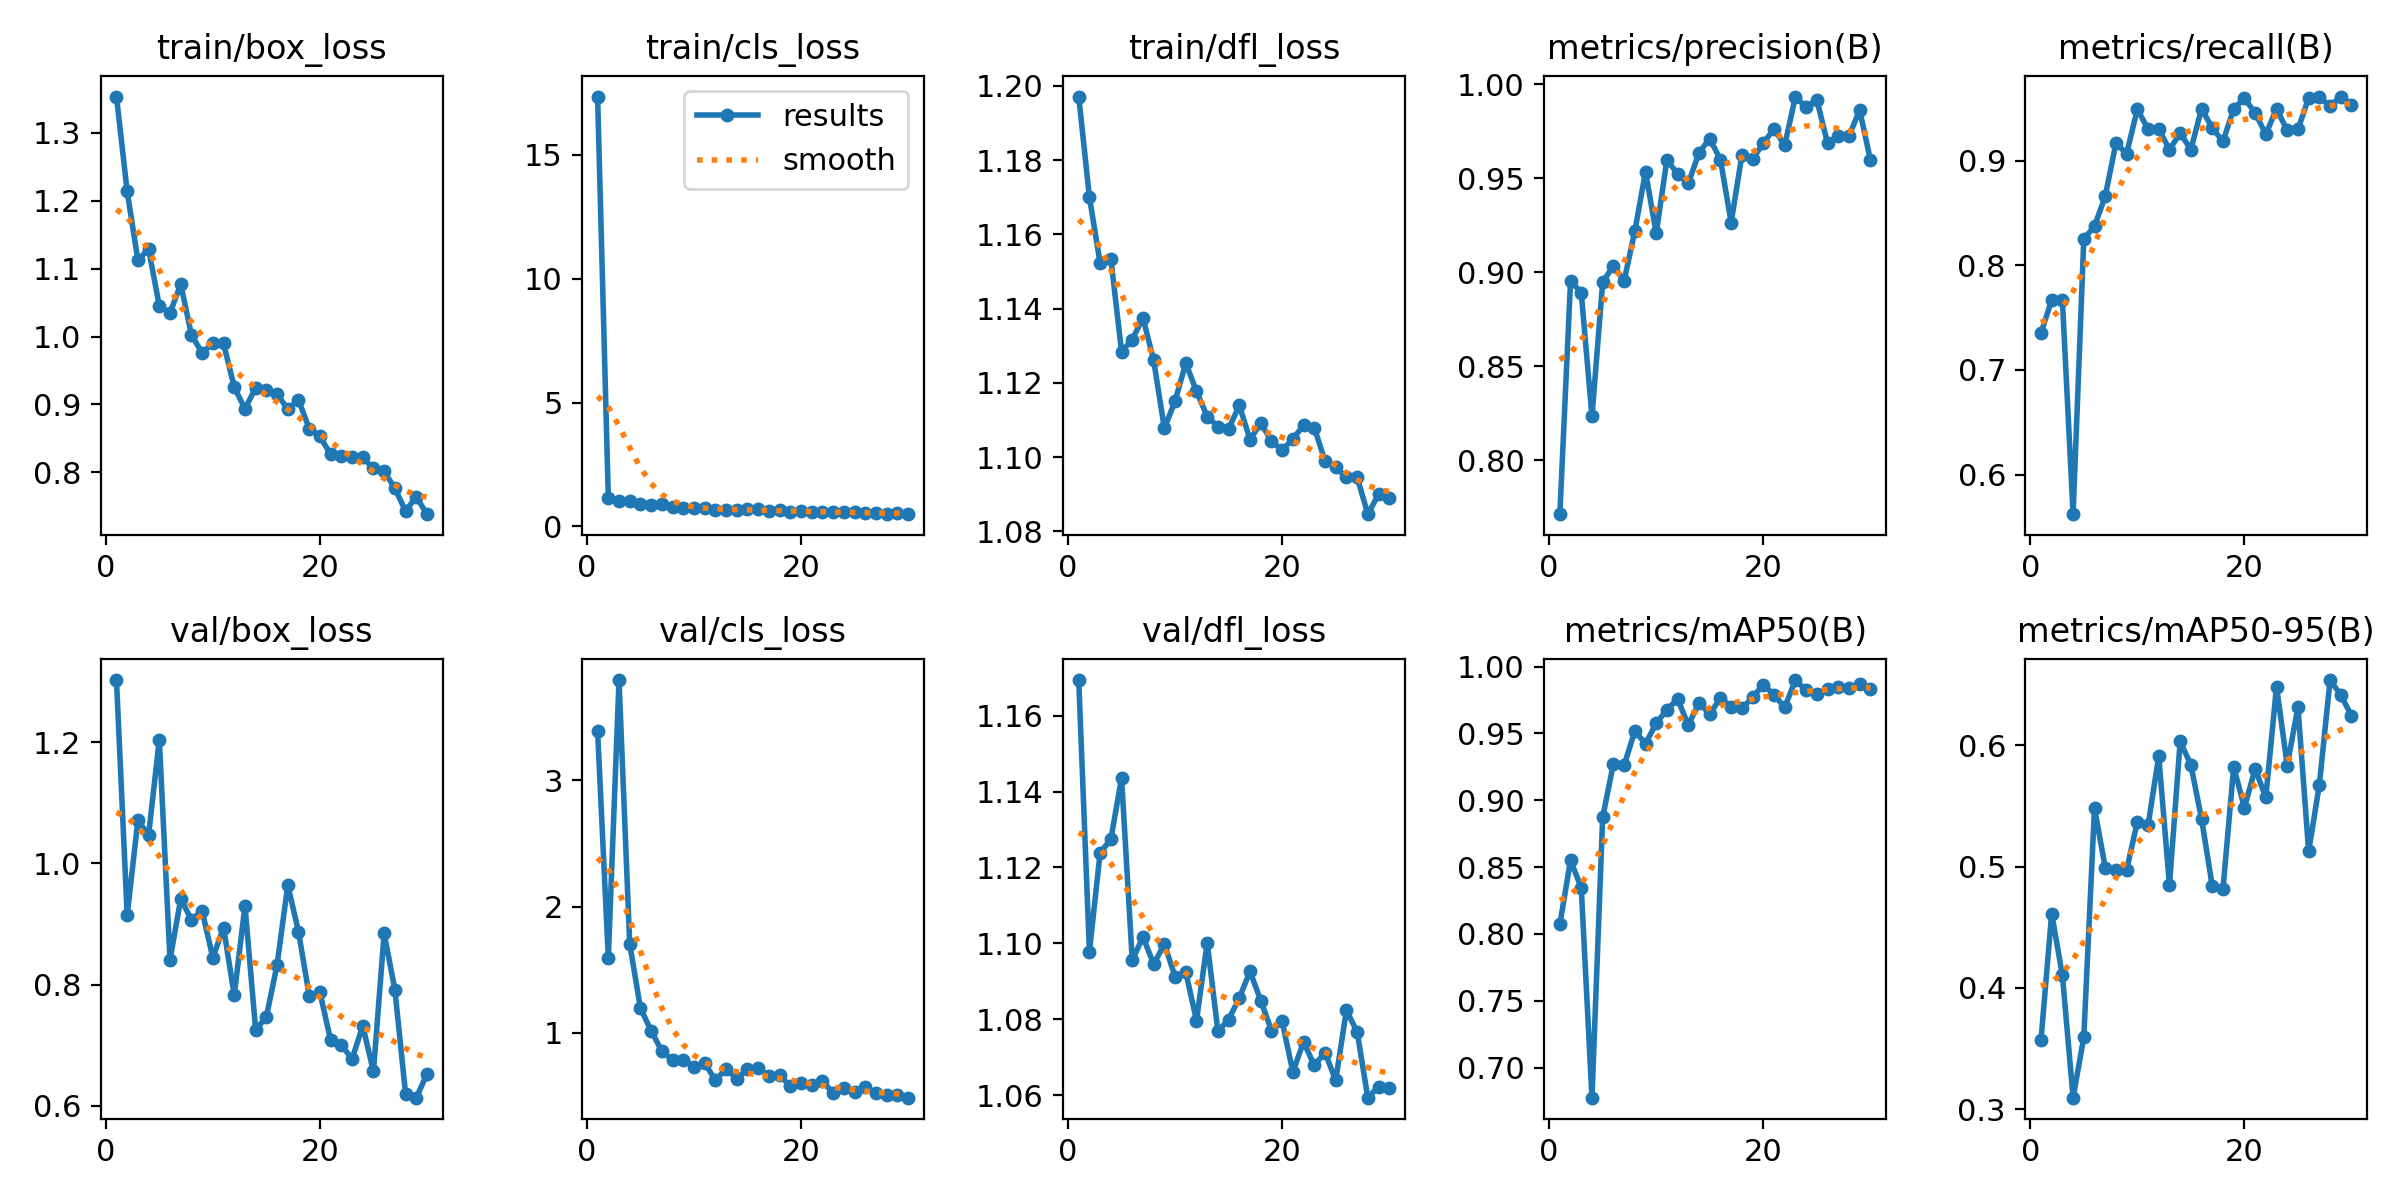

The table this chart was drawn from, first rows:
epoch, train/box_loss, train/cls_loss, train/dfl_loss, metrics/precision(B), metrics/recall(B), metrics/mAP50(B), metrics/mAP50-95(B), val/box_loss, val/cls_loss, val/dfl_loss, lr/pg0, lr/pg1, lr/pg2
1, 1.353, 17.35, 1.197, 0.7714, 0.7354, 0.8072, 0.3568, 1.302, 3.393, 1.169, 0.07192, 0.002068, 0.002068
2, 1.214, 1.159, 1.17, 0.8955, 0.7665, 0.8552, 0.4614, 0.9147, 1.597, 1.098, 0.04326, 0.004031, 0.004031
3, 1.112, 1.041, 1.152, 0.8891, 0.7665, 0.8345, 0.4104, 1.071, 3.795, 1.124, 0.01447, 0.005855, 0.005855
4, 1.129, 1.042, 1.153, 0.8234, 0.5623, 0.6775, 0.3096, 1.046, 1.705, 1.127, 0.006181, 0.006181, 0.006181
5, 1.045, 0.8941, 1.128, 0.8947, 0.8249, 0.8874, 0.3595, 1.204, 1.196, 1.144, 0.005954, 0.005954, 0.005954
6, 1.035, 0.877, 1.132, 0.9034, 0.8374, 0.9271, 0.5482, 0.8412, 1.018, 1.095, 0.005728, 0.005728, 0.005728
7, 1.077, 0.8992, 1.137, 0.8954, 0.8658, 0.9261, 0.4992, 0.941, 0.8549, 1.102, 0.005501, 0.005501, 0.005501
8, 1.003, 0.7782, 1.126, 0.9217, 0.9165, 0.9518, 0.4973, 0.9073, 0.7856, 1.095, 0.005275, 0.005275, 0.005275
9, 0.9757, 0.7428, 1.108, 0.9534, 0.9066, 0.9423, 0.4971, 0.9216, 0.7893, 1.1, 0.005049, 0.005049, 0.005049
10, 0.9902, 0.7417, 1.115, 0.9207, 0.949, 0.9577, 0.537, 0.8445, 0.7323, 1.091, 0.004822, 0.004822, 0.004822
11, 0.9899, 0.7239, 1.125, 0.9598, 0.9301, 0.9677, 0.534, 0.8942, 0.7598, 1.092, 0.004596, 0.004596, 0.004596
12, 0.9254, 0.6598, 1.118, 0.9522, 0.93, 0.9757, 0.591, 0.7826, 0.6268, 1.08, 0.004369, 0.004369, 0.004369
13, 0.8935, 0.6588, 1.111, 0.9472, 0.9105, 0.9562, 0.4847, 0.9301, 0.7129, 1.1, 0.004143, 0.004143, 0.004143
14, 0.9245, 0.6673, 1.108, 0.9636, 0.9261, 0.973, 0.6032, 0.7254, 0.6358, 1.077, 0.003916, 0.003916, 0.003916
15, 0.9213, 0.7005, 1.108, 0.971, 0.9105, 0.9644, 0.5838, 0.7469, 0.7165, 1.08, 0.00369, 0.00369, 0.00369
16, 0.9152, 0.6833, 1.114, 0.9598, 0.9494, 0.9765, 0.5393, 0.8327, 0.7229, 1.086, 0.003464, 0.003464, 0.003464
17, 0.8932, 0.6352, 1.105, 0.9264, 0.9309, 0.9701, 0.4839, 0.964, 0.6587, 1.093, 0.003237, 0.003237, 0.003237
18, 0.9069, 0.6541, 1.109, 0.9621, 0.9183, 0.9687, 0.4816, 0.8876, 0.6664, 1.085, 0.003011, 0.003011, 0.003011
19, 0.8644, 0.6002, 1.104, 0.96, 0.9494, 0.9769, 0.5821, 0.782, 0.5764, 1.077, 0.002784, 0.002784, 0.002784
20, 0.853, 0.6036, 1.102, 0.9686, 0.9594, 0.9865, 0.5486, 0.7875, 0.6032, 1.079, 0.002558, 0.002558, 0.002558
21, 0.8265, 0.5895, 1.105, 0.9761, 0.9455, 0.9789, 0.5805, 0.7085, 0.5898, 1.066, 0.002331, 0.002331, 0.002331
22, 0.8242, 0.5884, 1.109, 0.9675, 0.9251, 0.9695, 0.5572, 0.701, 0.6206, 1.074, 0.002105, 0.002105, 0.002105
23, 0.8226, 0.5886, 1.108, 0.9934, 0.9494, 0.9899, 0.6483, 0.6773, 0.5221, 1.068, 0.001879, 0.001879, 0.001879
24, 0.822, 0.5858, 1.099, 0.9876, 0.9287, 0.9823, 0.5833, 0.7321, 0.5616, 1.071, 0.001652, 0.001652, 0.001652
25, 0.8059, 0.5648, 1.097, 0.9917, 0.9297, 0.9793, 0.6316, 0.657, 0.5344, 1.064, 0.001426, 0.001426, 0.001426
26, 0.8014, 0.5584, 1.095, 0.9686, 0.9597, 0.9834, 0.5125, 0.8845, 0.574, 1.082, 0.001199, 0.001199, 0.001199
27, 0.7765, 0.5318, 1.095, 0.9724, 0.9606, 0.9844, 0.5675, 0.7919, 0.5216, 1.077, 0.0009729, 0.0009729, 0.0009729
28, 0.7432, 0.5107, 1.085, 0.9722, 0.952, 0.9839, 0.6537, 0.6203, 0.5104, 1.059, 0.0007465, 0.0007465, 0.0007465
29, 0.7642, 0.5294, 1.09, 0.9862, 0.9611, 0.987, 0.6413, 0.6137, 0.5043, 1.062, 0.0005201, 0.0005201, 0.0005201
30, 0.7385, 0.4941, 1.089, 0.9597, 0.9533, 0.9832, 0.6244, 0.6525, 0.487, 1.062, 0.0002937, 0.0002937, 0.0002937
